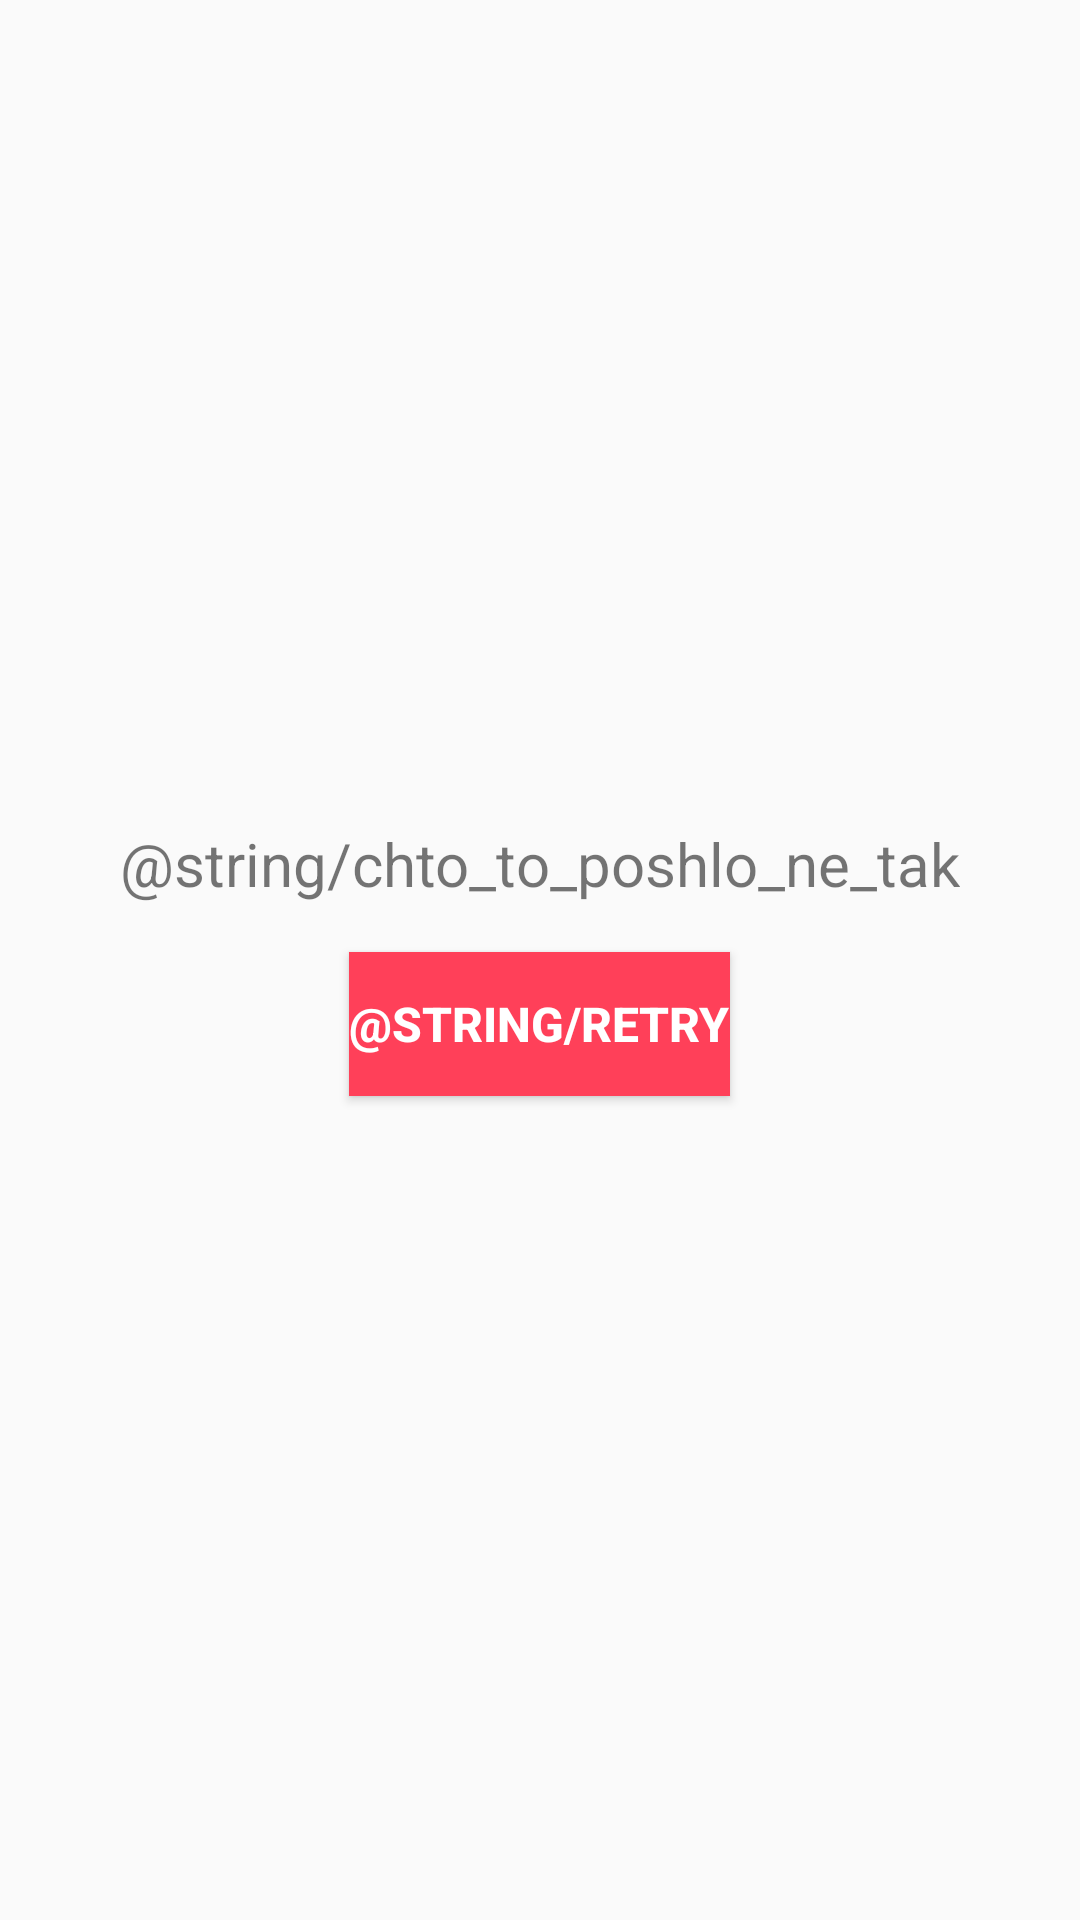

This screen was rendered from an Android layout file. Write that file and the resources it references.
<!-- AndroidManifest.xml: application theme Theme.AppCompat.Light.NoActionBar -->
<!-- res/layout/error_screen.xml -->
<?xml version="1.0" encoding="utf-8"?>
<LinearLayout
    xmlns:android="http://schemas.android.com/apk/res/android" android:layout_width="match_parent"
    android:id="@+id/error_screen"
    android:layout_height="match_parent"
    android:orientation="vertical"
    android:gravity="center">

    <android.support.v7.widget.AppCompatTextView
        android:layout_width="wrap_content"
        android:layout_height="wrap_content"
        android:text="@string/chto_to_poshlo_ne_tak"
        android:textSize="@dimen/big_text_size"
        android:layout_marginBottom="@dimen/default_list_element_margin"
        />

    <android.support.v7.widget.AppCompatButton
        android:id="@+id/button_retry"
        android:layout_width="wrap_content"
        android:layout_height="wrap_content"
        android:text="@string/retry"
        android:textColor="@color/white"
        android:textSize="@dimen/default_text_size"
        android:textStyle="bold"
        android:background="@color/divider_color"
        />

</LinearLayout>
<!-- resources referenced by this layout -->
<resources>
  <color name="divider_color">#ff4059</color>
  <color name="white">#ffffff</color>
  <dimen name="big_text_size">20sp</dimen>
  <dimen name="default_list_element_margin">16dp</dimen>
  <dimen name="default_text_size">16sp</dimen>
</resources>
